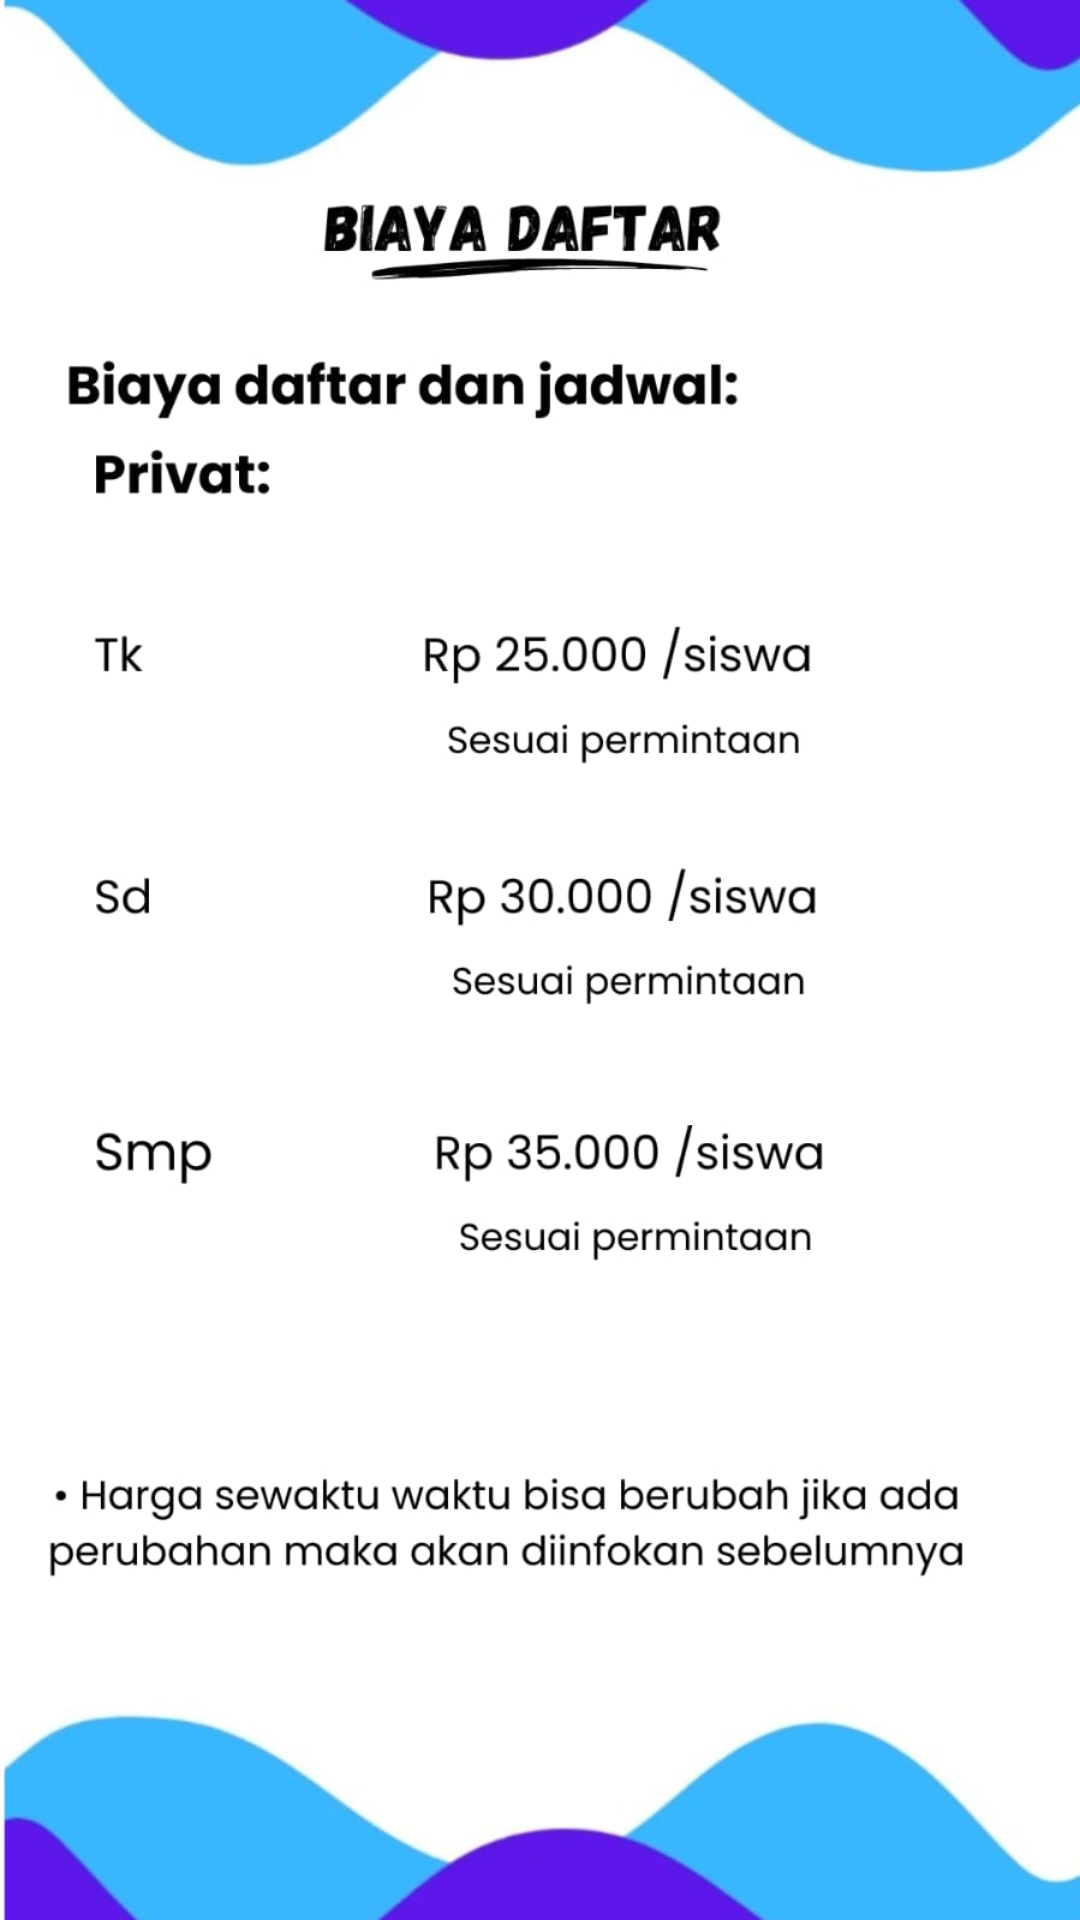

Produce the Android XML layout that renders to this screen, including the resource entries it uses.
<!-- AndroidManifest.xml: application theme Theme.Bimbelaqila -->
<!-- res/layout/activity_harga_privat.xml -->
<?xml version="1.0" encoding="utf-8"?>
<androidx.constraintlayout.widget.ConstraintLayout xmlns:android="http://schemas.android.com/apk/res/android"
    xmlns:app="http://schemas.android.com/apk/res-auto"
    xmlns:tools="http://schemas.android.com/tools"
    android:layout_width="match_parent"
    android:layout_height="match_parent"
    android:background="@drawable/privhar"
    tools:context=".harga_privat">

</androidx.constraintlayout.widget.ConstraintLayout>
<!-- resources referenced by this layout -->
<resources>
  <!-- drawable privhar: jpeg bitmap (drawable, 65423 bytes) -->
  <style name="Theme.Bimbelaqila" parent="Base.Theme.Bimbelaqila" />
  <style name="Base.Theme.Bimbelaqila" parent="Theme.Material3.DayNight.NoActionBar">
          
          
      </style>
</resources>
